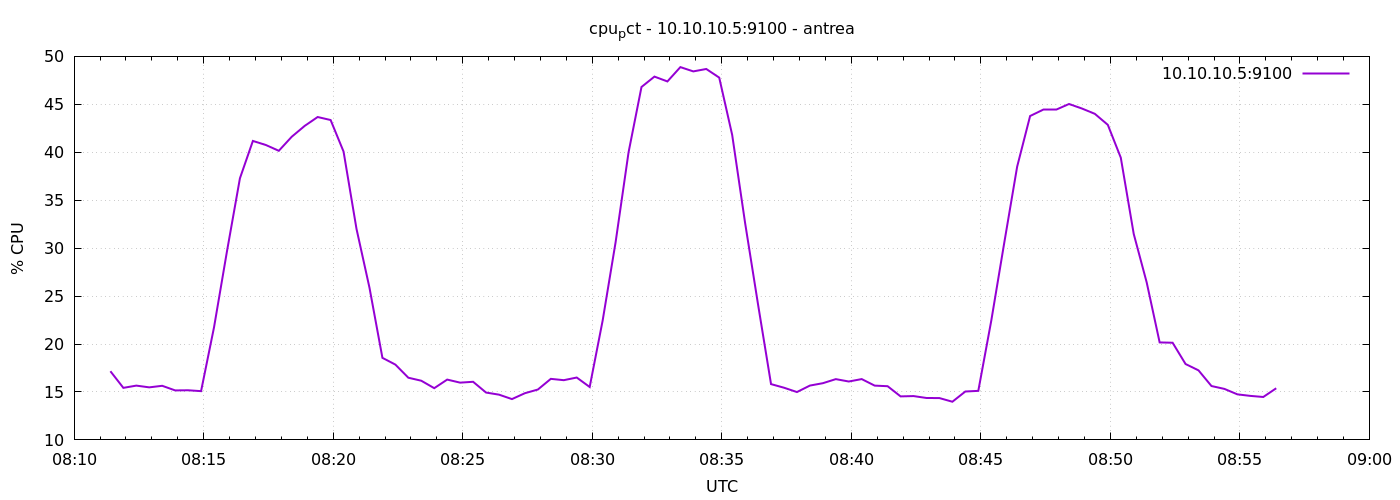

Values plotted in this chart, from the file beside it:
1777968684	17.161904761901713
1777968714	15.43
1777968744	15.66
1777968774	15.48
1777968804	15.64
1777968834	15.16
1777968864	15.18
1777968894	15.09
1777968924	21.74
1777968954	29.68
1777968984	37.28
1777969014	41.18
1777969044	40.76
1777969074	40.15
1777969104	41.62
1777969134	42.75
1777969164	43.68
1777969194	43.36
1777969224	40.07
1777969254	32
1777969284	25.88
1777969314	18.56
1777969344	17.85
1777969374	16.49
1777969404	16.17
1777969434	15.4
1777969464	16.29
1777969494	15.97
1777969524	16.06
1777969554	14.94
1777969584	14.72
1777969614	14.26
1777969644	14.87
1777969674	15.25
1777969704	16.37
1777969734	16.23
1777969764	16.5
1777969794	15.52
1777969824	22.44
1777969854	30.61
1777969884	39.99
1777969914	46.81
1777969944	47.89
1777969974	47.39
1777970004	48.88
1777970034	48.43
1777970064	48.69
1777970094	47.79
1777970124	41.81
1777970154	32.61
1777970184	24.1
1777970214	15.82
1777970244	15.44
1777970274	14.99
1777970304	15.67
1777970334	15.91
1777970364	16.34
1777970394	16.09
1777970424	16.34
1777970454	15.66
1777970484	15.6
... 30 more rows
